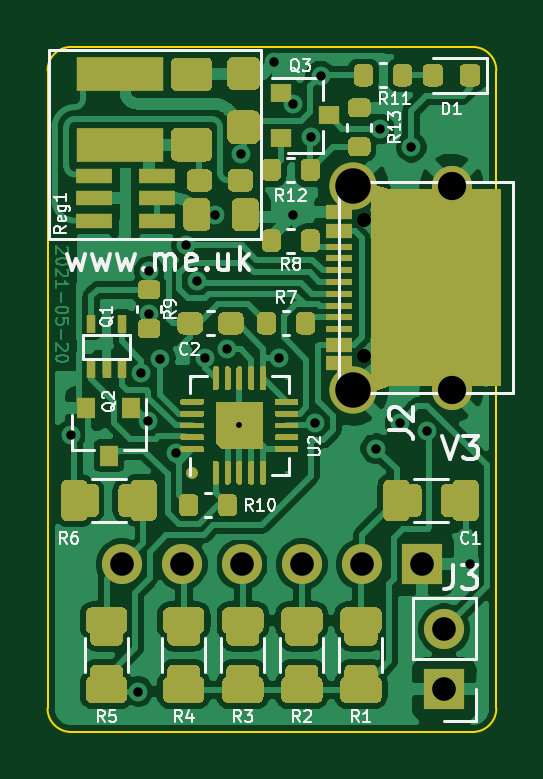
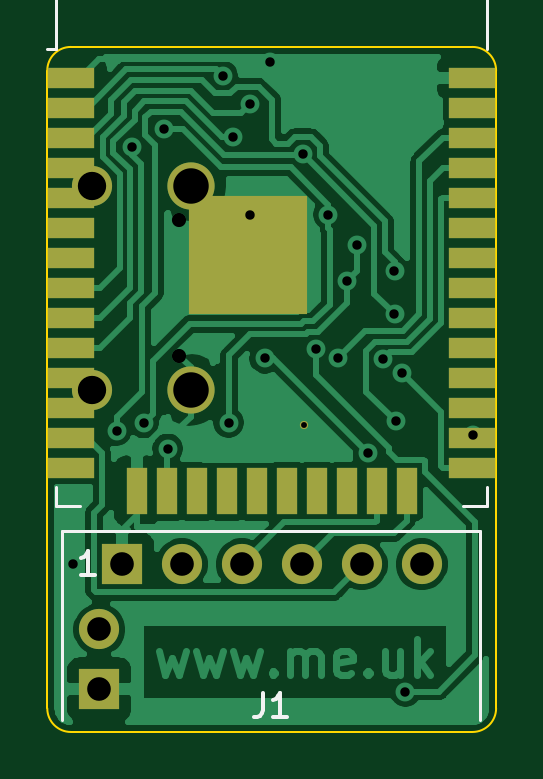
Circuit board: 11 layer files. Board 19.0 x 29.0 mm.
- bottom_copper: Battery-B_Cu.gbr (56566 bytes)
- bottom_mask: Battery-B_Mask.gbr (2154 bytes)
- paste: Battery-B_Paste.gbr (7093 bytes)
- bottom_silk: Battery-B_SilkS.gbr (1628 bytes)
- outline: Battery-Edge_Cuts.gbr (1007 bytes)
- top_copper: Battery-F_Cu.gbr (155058 bytes)
- top_mask: Battery-F_Mask.gbr (38484 bytes)
- paste: Battery-F_Paste.gbr (24615 bytes)
- top_silk: Battery-F_SilkS.gbr (24017 bytes)
- drill: Battery-NPTH.drl (301 bytes)
- drill: Battery-PTH.drl (1038 bytes)

=== bottom_copper: Battery-B_Cu.gbr (56566 bytes, source omitted) ===
=== bottom_mask: Battery-B_Mask.gbr ===
%TF.GenerationSoftware,KiCad,Pcbnew,(5.1.9-0-10_14)*%
%TF.CreationDate,2021-05-20T17:20:10+01:00*%
%TF.ProjectId,Battery,42617474-6572-4792-9e6b-696361645f70,1*%
%TF.SameCoordinates,Original*%
%TF.FileFunction,Soldermask,Bot*%
%TF.FilePolarity,Negative*%
%FSLAX46Y46*%
G04 Gerber Fmt 4.6, Leading zero omitted, Abs format (unit mm)*
G04 Created by KiCad (PCBNEW (5.1.9-0-10_14)) date 2021-05-20 17:20:10*
%MOMM*%
%LPD*%
G01*
G04 APERTURE LIST*
%ADD10R,2.000000X0.900000*%
%ADD11R,0.900000X2.000000*%
%ADD12R,5.000000X5.000000*%
%ADD13O,1.700000X1.700000*%
%ADD14R,1.700000X1.700000*%
%ADD15C,0.350000*%
%ADD16C,1.700000*%
%ADD17C,2.000000*%
G04 APERTURE END LIST*
D10*
%TO.C,U1*%
X118200000Y-99895000D03*
X118200000Y-101165000D03*
X118200000Y-102435000D03*
X118200000Y-103705000D03*
X118200000Y-104975000D03*
X118200000Y-106245000D03*
X118200000Y-107515000D03*
X118200000Y-108785000D03*
X118200000Y-110055000D03*
X118200000Y-111325000D03*
X118200000Y-112595000D03*
X118200000Y-113865000D03*
X118200000Y-115135000D03*
X118200000Y-116405000D03*
D11*
X120985000Y-117405000D03*
X122255000Y-117405000D03*
X123525000Y-117405000D03*
X124795000Y-117405000D03*
X126065000Y-117405000D03*
X127335000Y-117405000D03*
X128605000Y-117405000D03*
X129875000Y-117405000D03*
X131145000Y-117405000D03*
X132415000Y-117405000D03*
D10*
X135200000Y-116405000D03*
X135200000Y-115135000D03*
X135200000Y-113865000D03*
X135200000Y-112595000D03*
X135200000Y-111325000D03*
X135200000Y-110055000D03*
X135200000Y-108785000D03*
X135200000Y-107515000D03*
X135200000Y-106245000D03*
X135200000Y-104975000D03*
X135200000Y-103705000D03*
X135200000Y-102435000D03*
X135200000Y-101165000D03*
X135200000Y-99895000D03*
D12*
X127700000Y-107395000D03*
%TD*%
D13*
%TO.C,J3*%
X134000000Y-123260000D03*
D14*
X134000000Y-125800000D03*
%TD*%
%TO.C,J1*%
X133045000Y-120500000D03*
D13*
X130505000Y-120500000D03*
X127965000Y-120500000D03*
X125425000Y-120500000D03*
X122885000Y-120500000D03*
X120345000Y-120500000D03*
%TD*%
D15*
%TO.C,U2*%
X125325000Y-114625000D03*
%TD*%
D16*
%TO.C,J2*%
X134310000Y-104475000D03*
X134310000Y-113125000D03*
D17*
X130130000Y-104475000D03*
X130130000Y-113125000D03*
%TD*%
M02*

=== paste: Battery-B_Paste.gbr (7093 bytes, source omitted) ===
=== bottom_silk: Battery-B_SilkS.gbr ===
%TF.GenerationSoftware,KiCad,Pcbnew,(5.1.9-0-10_14)*%
%TF.CreationDate,2021-05-20T17:20:10+01:00*%
%TF.ProjectId,Battery,42617474-6572-4792-9e6b-696361645f70,1*%
%TF.SameCoordinates,Original*%
%TF.FileFunction,Legend,Bot*%
%TF.FilePolarity,Positive*%
%FSLAX46Y46*%
G04 Gerber Fmt 4.6, Leading zero omitted, Abs format (unit mm)*
G04 Created by KiCad (PCBNEW (5.1.9-0-10_14)) date 2021-05-20 17:20:10*
%MOMM*%
%LPD*%
G01*
G04 APERTURE LIST*
%ADD10C,0.120000*%
%ADD11C,0.150000*%
G04 APERTURE END LIST*
D10*
%TO.C,U1*%
X135820000Y-117250000D02*
X135820000Y-118030000D01*
X135820000Y-118030000D02*
X134820000Y-118030000D01*
X117580000Y-117250000D02*
X117580000Y-118030000D01*
X117580000Y-118030000D02*
X118580000Y-118030000D01*
X135820000Y-92285000D02*
X117580000Y-92285000D01*
X117580000Y-92285000D02*
X117580000Y-98705000D01*
X135820000Y-92285000D02*
X135820000Y-98705000D01*
X135820000Y-98705000D02*
X136200000Y-98705000D01*
%TO.C,J1*%
X135570000Y-119100000D02*
X135570000Y-127100000D01*
X135570000Y-119100000D02*
X117870000Y-119100000D01*
X117870000Y-119100000D02*
X117870000Y-127100000D01*
D11*
X127053333Y-125952380D02*
X127053333Y-126666666D01*
X127100952Y-126809523D01*
X127196190Y-126904761D01*
X127339047Y-126952380D01*
X127434285Y-126952380D01*
X126053333Y-126952380D02*
X126624761Y-126952380D01*
X126339047Y-126952380D02*
X126339047Y-125952380D01*
X126434285Y-126095238D01*
X126529523Y-126190476D01*
X126624761Y-126238095D01*
X134184285Y-120952380D02*
X134755714Y-120952380D01*
X134470000Y-120952380D02*
X134470000Y-119952380D01*
X134565238Y-120095238D01*
X134660476Y-120190476D01*
X134755714Y-120238095D01*
%TD*%
M02*

=== outline: Battery-Edge_Cuts.gbr ===
%TF.GenerationSoftware,KiCad,Pcbnew,(5.1.9-0-10_14)*%
%TF.CreationDate,2021-05-20T17:20:10+01:00*%
%TF.ProjectId,Battery,42617474-6572-4792-9e6b-696361645f70,1*%
%TF.SameCoordinates,Original*%
%TF.FileFunction,Profile,NP*%
%FSLAX46Y46*%
G04 Gerber Fmt 4.6, Leading zero omitted, Abs format (unit mm)*
G04 Created by KiCad (PCBNEW (5.1.9-0-10_14)) date 2021-05-20 17:20:11*
%MOMM*%
%LPD*%
G01*
G04 APERTURE LIST*
%TA.AperFunction,Profile*%
%ADD10C,0.100000*%
%TD*%
G04 APERTURE END LIST*
D10*
X118200000Y-98600000D02*
G75*
G03*
X117200000Y-99600000I0J-1000000D01*
G01*
X117200000Y-126600000D02*
G75*
G03*
X118200000Y-127600000I1000000J0D01*
G01*
X135200000Y-127600000D02*
G75*
G03*
X136200000Y-126600000I0J1000000D01*
G01*
X136200000Y-99600000D02*
G75*
G03*
X135200000Y-98600000I-1000000J0D01*
G01*
X118200000Y-127600000D02*
X135200000Y-127600000D01*
X136200000Y-126600000D02*
X136200000Y-99600000D01*
X117200000Y-99600000D02*
X117200000Y-126600000D01*
X135200000Y-98600000D02*
X118200000Y-98600000D01*
M02*

=== top_copper: Battery-F_Cu.gbr (155058 bytes, source omitted) ===
=== top_mask: Battery-F_Mask.gbr (38484 bytes, source omitted) ===
=== paste: Battery-F_Paste.gbr (24615 bytes, source omitted) ===
=== top_silk: Battery-F_SilkS.gbr (24017 bytes, source omitted) ===
=== drill: Battery-NPTH.drl ===
M48
; DRILL file {KiCad (5.1.9-0-10_14)} date Thursday, May 20, 2021 at 05:20:09 PM
; FORMAT={-:-/ absolute / inch / decimal}
; #@! TF.CreationDate,2021-05-20T17:20:09+01:00
; #@! TF.GenerationSoftware,Kicad,Pcbnew,(5.1.9-0-10_14)
; #@! TF.FileFunction,NonPlated,1,2,NPTH
FMAT,2
INCH
%
G90
G05
T0
M30

=== drill: Battery-PTH.drl ===
M48
; DRILL file {KiCad (5.1.9-0-10_14)} date Thursday, May 20, 2021 at 05:20:09 PM
; FORMAT={-:-/ absolute / inch / decimal}
; #@! TF.CreationDate,2021-05-20T17:20:09+01:00
; #@! TF.GenerationSoftware,Kicad,Pcbnew,(5.1.9-0-10_14)
; #@! TF.FileFunction,Plated,1,2,PTH
FMAT,2
INCH
T1C0.0098
T2C0.0157
T3C0.0236
T4C0.0394
T5C0.0472
T6C0.0591
%
G90
G05
T1
X4.9341Y-4.5128
T2
X4.6526Y-4.5289
X4.7652Y-4.9563
X4.7707Y-4.4252
X4.7813Y-4.5061
X4.7835Y-4.2559
X4.7835Y-4.3268
X4.8022Y-4.4016
X4.8276Y-4.5593
X4.8455Y-4.2127
X4.8625Y-4.2724
X4.8773Y-4.4003
X4.8937Y-4.1614
X4.9138Y-4.3857
X4.9361Y-4.061
X4.9918Y-3.9075
X4.9998Y-4.4006
X5.0236Y-3.9764
X5.0236Y-4.1614
X5.0533Y-4.0328
X5.0598Y-4.508
X5.0696Y-3.9301
X5.1614Y-4.5512
X5.1682Y-4.0187
X5.2017Y-4.5089
X5.2203Y-4.049
X5.2466Y-4.5213
X5.3189Y-4.7441
T3
X5.1421Y-4.1697
X5.1421Y-4.3972
T4
X4.738Y-4.7441
X4.838Y-4.7441
X4.938Y-4.7441
X5.038Y-4.7441
X5.138Y-4.7441
X5.238Y-4.7441
X5.2756Y-4.8528
X5.2756Y-4.9528
T5
X5.2878Y-4.1132
X5.2878Y-4.4537
T6
X5.1232Y-4.1132
X5.1232Y-4.4537
T0
M30
